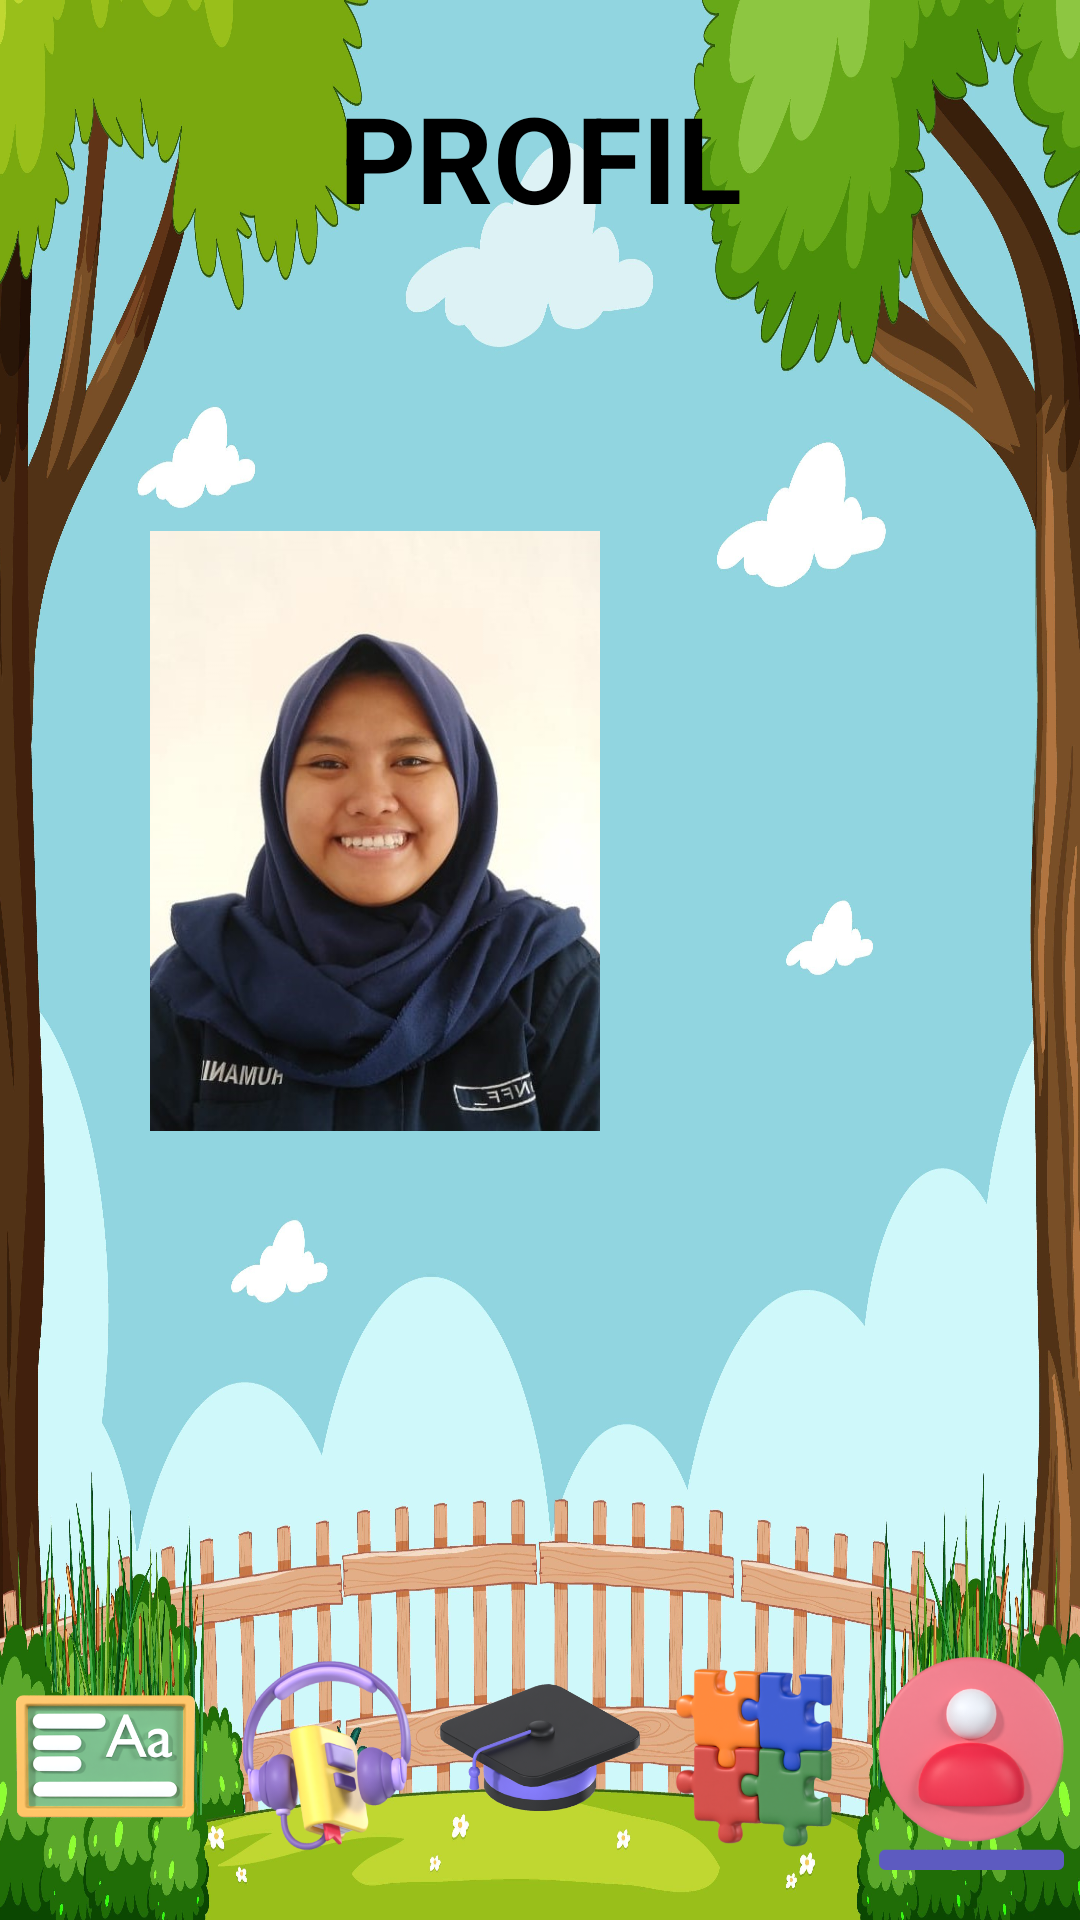

Reconstruct the res/layout file that produces this screen, plus the resources it refers to.
<!-- AndroidManifest.xml: application theme Theme.EasyLearnEnglish -->
<!-- res/layout/activity_profil.xml -->
<?xml version="1.0" encoding="utf-8"?>
<androidx.constraintlayout.widget.ConstraintLayout xmlns:android="http://schemas.android.com/apk/res/android"
    xmlns:tools="http://schemas.android.com/tools"
    android:layout_width="match_parent"
    android:layout_height="match_parent"
    xmlns:app="http://schemas.android.com/apk/res-auto"
    android:orientation="vertical"
    android:background="@drawable/bgpon">

    <TextView
        android:id="@+id/textView"
        android:layout_width="match_parent"
        android:layout_height="wrap_content"
        android:text="PROFIL"
        android:textAlignment="center"
        android:textColor="@color/black"
        android:textSize="40sp"
        android:textStyle="bold"
        app:layout_constraintBottom_toBottomOf="parent"
        app:layout_constraintTop_toTopOf="parent"
        app:layout_constraintVertical_bias="0.044"
        tools:layout_editor_absoluteX="-85dp" />

    <LinearLayout
        android:id="@+id/linearLayout3"
        android:layout_width="match_parent"
        android:layout_height="wrap_content"
        android:orientation="horizontal"
        app:layout_constraintBottom_toBottomOf="parent"
        app:layout_constraintTop_toTopOf="parent"
        app:layout_constraintVertical_bias="0.402"
        tools:layout_editor_absoluteX="10dp">

        <ImageView
            android:layout_width="250dp"
            android:layout_height="200dp"
            android:src="@drawable/ega" />

        <TextView
            android:id="@+id/profiltext"
            android:layout_width="wrap_content"
            android:layout_height="wrap_content"
            android:padding="16dp"
            android:textColor="@color/black"
            android:textSize="20sp"
            android:textStyle="bold" />
    </LinearLayout>

    <LinearLayout
        android:id="@+id/linearLayout2"
        android:layout_width="match_parent"
        android:layout_height="wrap_content"
        android:layout_marginBottom="10dp"
        android:gravity="center"
        android:orientation="horizontal"
        app:layout_constraintBottom_toBottomOf="parent"
        app:layout_constraintEnd_toEndOf="parent"
        app:layout_constraintStart_toStartOf="parent">

        <ImageView
            android:id="@+id/img_materi"
            android:layout_width="0dp"
            android:layout_height="90dp"
            android:layout_weight="1"
            android:contentDescription="TODO"
            android:onClick="materii"
            android:src="@drawable/materi" />

        <ImageView
            android:id="@+id/img_book"
            android:layout_width="0dp"
            android:layout_height="90dp"
            android:layout_weight="1"
            android:contentDescription="TODO"
            android:onClick="book"
            android:src="@drawable/bukue" />

        <ImageView
            android:id="@+id/img_kuis"
            android:layout_width="0dp"
            android:layout_height="90dp"
            android:layout_weight="1"
            android:contentDescription="TODO"
            android:onClick="kuis"
            android:src="@drawable/kuis" />

        <ImageView
            android:id="@+id/img_game"
            android:layout_width="0dp"
            android:layout_height="90dp"
            android:layout_weight="1"
            android:contentDescription="TODO"
            android:onClick="game"
            android:src="@drawable/game" />

        <ImageView
            android:id="@+id/img_user"
            android:layout_width="0dp"
            android:layout_height="90dp"
            android:layout_weight="1"
            android:contentDescription="TODO"
            android:src="@drawable/profill" />

    </LinearLayout>


</androidx.constraintlayout.widget.ConstraintLayout>
<!-- resources referenced by this layout -->
<resources>
  <color name="black">#FF000000</color>
  <!-- drawable bgpon: jpg bitmap (drawable, 784733 bytes) -->
  <!-- drawable bukue: png bitmap (drawable, 72474 bytes) -->
  <!-- drawable ega: jpeg bitmap (drawable, 60778 bytes) -->
  <!-- drawable game: png bitmap (drawable, 70476 bytes) -->
  <!-- drawable kuis: png bitmap (drawable, 58753 bytes) -->
  <!-- drawable materi: png bitmap (drawable, 66962 bytes) -->
  <!-- drawable profill: png bitmap (drawable, 65392 bytes) -->
  <style name="Theme.EasyLearnEnglish" parent="Base.Theme.EasyLearnEnglish" />
  <style name="Base.Theme.EasyLearnEnglish" parent="Theme.Material3.DayNight.NoActionBar">
          
          
      </style>
</resources>
